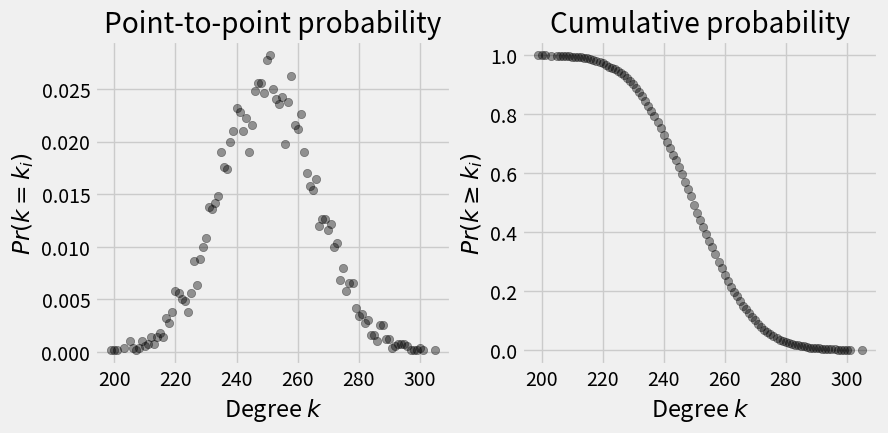
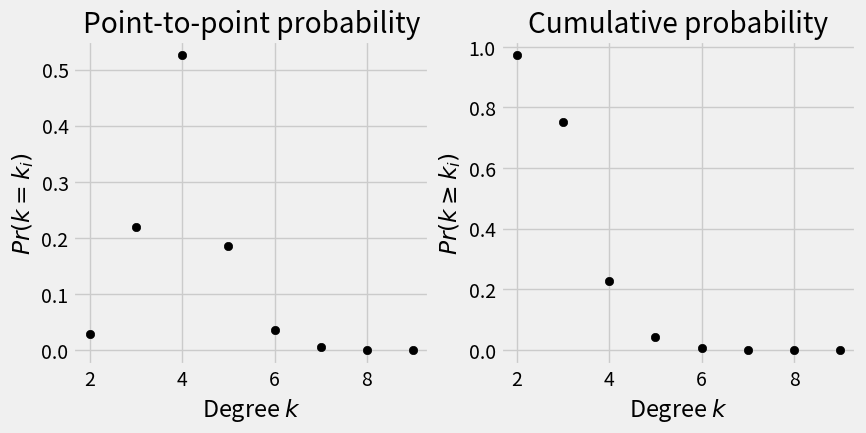
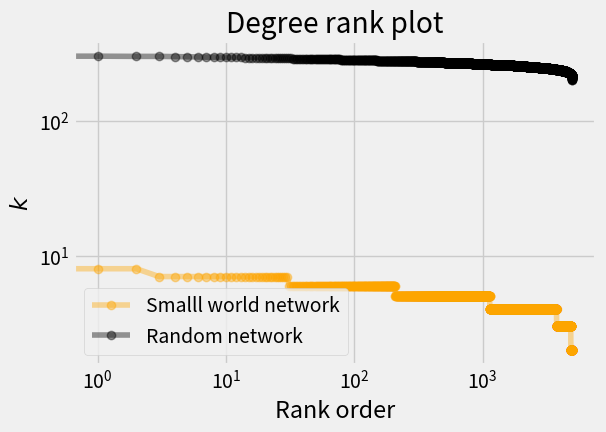

The matplotlib source for these figures, in order:
#!/usr/env/bin python3
# -*- encoding utf-8 -*-

""""
--------------------------------------------------------------------------------
    Degree distribution plots
--------------------------------------------------------------------------------
Author: Simone Santoni, simone.santoni.1@city.ac.uk
Dates:  - created 10/23/2020, 9:13:53 AM
        - last change 10/23/2020, 9:14:01 AM
Notes: This script illustrates three popular centrality metrics, such as
       node degree, eigenvector centrality, and betweenness centrality
"""

# %% Load libraries
import numpy as np
import networkx as nx
import matplotlib.pyplot as plt

# %% Setup
plt.style.use('fivethirtyeight')

# %% Simulation

# random network
# --+ params
n, p = 5000, 0.05
seed = 333
# --+ graph
rn = nx.erdos_renyi_graph(n, p, seed=seed)
# small network
# --+ params
n, k, p = 5000, 5, 0.2
seed = 111

# graph
wsn = nx.watts_strogatz_graph(n, k, p, seed=seed)

# %% Random network degree distribution

# get nodal degree 'k' data as list
k_rn = sorted([d for n, d in rn.degree()], reverse=True)

# get 'p_k'
# --+ point-to-point probability
p_k = np.unique(k_rn, return_counts=True)
# --+ cumulative probability
cp_k = np.unique(k_rn, return_index=True)

# create figure
fig = plt.figure(figsize=(9, 4))

# add plot
ax0 = fig.add_subplot(1, 2, 1)
ax1 = fig.add_subplot(1, 2, 2)

# point-to-point data
# --+ plot data
ax0.scatter(p_k[0], p_k[1]/n, marker='o', color='black', alpha=0.4)
# --+ title
ax0.set_title("Point-to-point probability")
# --+ labels
ax0.set_ylabel("$Pr(k = k_{i})$")
ax0.set_xlabel("Degree $k$")

# cumulative probability
# --+ plot data
ax1.scatter(cp_k[0], cp_k[1]/n, marker='o', color='black', alpha=0.4)
# --+ title
ax1.set_title("Cumulative probability")
# --+ labels
ax1.set_ylabel("$Pr(k \geq k_{i})$")
ax1.set_xlabel("Degree $k$")

# show plot
plt.show()

# %% Small-world network

# get nodal degree 'k' data as list
k_wsn = sorted([d for n, d in wsn.degree()], reverse=True)

# get 'p_k'
p_k = np.unique(k_wsn, return_counts=True)
cp_k = np.unique(k_wsn, return_index=True)

p_k

# create figure
fig = plt.figure(figsize=(9, 4))

# add plot
ax0 = fig.add_subplot(1, 2, 1)
ax1 = fig.add_subplot(1, 2, 2)

# point-to-point data
# --+ plot data
ax0.scatter(p_k[0], p_k[1]/n, marker='o', color='black', alpha=1)
# --+ title
ax0.set_title("Point-to-point probability")
# --+ labels
ax0.set_ylabel("$Pr(k = k_{i})$")
ax0.set_xlabel("Degree $k$")

# cumulative probability
# --+ plot data
ax1.scatter(cp_k[0], cp_k[1]/n, marker='o', color='black', alpha=1)
# --+ title
ax1.set_title("Cumulative probability")
# --+ labels
ax1.set_ylabel("$Pr(k \geq k_{i})$")
ax1.set_xlabel("Degree $k$")

# show plot
plt.show()

# %% Random vs small world network degree distribution - rank plot

# create figure
fig = plt.figure(figsize=(6, 4))

# add plot
ax = fig.add_subplot(1, 1, 1)

# plot data with Matplotlib builtin 'loglog'
ax.loglog(k_wsn, marker='o', color='orange', alpha=0.4,
          label='Smalll world network')
ax.loglog(k_rn, marker='o', color='black', alpha=0.4,
          label='Random network')

# title
ax.set_title("Degree rank plot")

# labels
ax.set_ylabel(r"$k$")
ax.set_xlabel("Rank order")

# legend
ax.legend(loc="best")

# show plot
plt.show()
